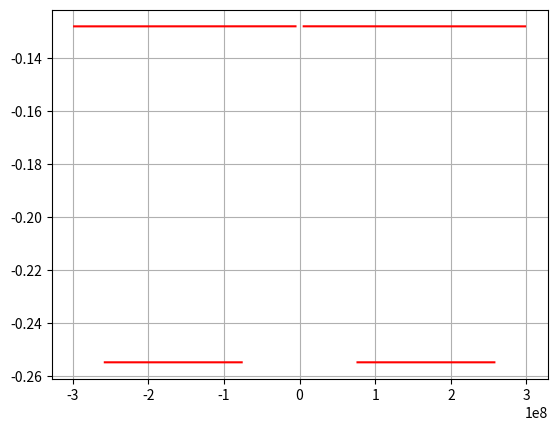

Recreate this plot in Python.
import numpy as np
import matplotlib.pyplot as plt
import warnings

warnings.filterwarnings("ignore")

e = 1.6 * 1e-19
a = 10e-9
m = 0.51* 9.1e-31
b = 3e-9
h = 6.6 * 1e-34


def dirac(V,E):
    alpha, beta = ab(V, E)
    r = 1/a * np.arccos(np.cos(alpha * a) - (beta**2 * b * a) / 2 * np.sin(alpha*a) / (alpha * a))
    return r


def ab(V, E):
    alpha = np.sqrt(8 * np.pi**2 * m * np.abs(E) * e / h**2)
    beta  = np.sqrt(8 * np.pi**2 * m * (V - np.abs(E)) * e / h**2)
    return alpha, beta


def kronig_penney(V, E):
    alpha, beta = ab(V, E)
    r =1/a * np.arccos((np.cos(beta*b) * np.cosh(alpha*(a-b)) ) - (beta**2 - alpha**2) / (2*alpha * beta) * np.sin(beta*b) * np.sinh(alpha*(a-b)))
    return r

V = 0.3
step = 1e-8
E = np.arange(-V, 0, step)

zip_factor = 15
k_kp = kronig_penney(V, E)[::zip_factor]
E = E[::zip_factor]
plt.plot(k_kp, E, 'r')
plt.plot(-k_kp, E, 'r')
plt.grid()
plt.show()

